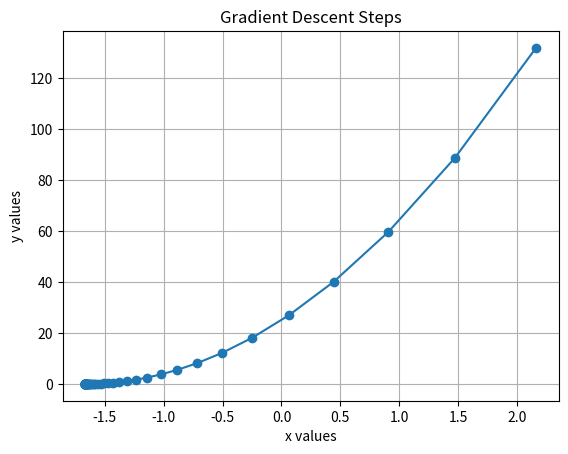

Recreate this plot in Python.
import matplotlib.pyplot as plt

# Step 1: Define the function and its gradient
def func(x):
    return (3 * x + 5) ** 2
def grad(x):
    return 2 * (3 * x + 5) * 3  # Derivative of the function with respect to x
# Step 2: Initialize variables
cur_x = 3  # Starting point
rate = 0.01  # Learning rate
precision = 0.0000001  # Precision for stopping
max_iters = 10000  # Maximum number of iterations
iters = 0  # Iteration counter
# Lists to store values for plotting
x_values = []
y_values = []
# Step 3: Implement Gradient Descent
while iters < max_iters:
    prev_x = cur_x
    gradient = grad(prev_x)  # Store the gradient value for clarity
    cur_x = cur_x - rate * gradient  # Update x based on gradient
    x_values.append(cur_x)
    y_values.append(func(cur_x))
    
    # Output point (x, y), value of gradient
    print(f"Iteration {iters}: x = {cur_x:.6f}, y = {func(cur_x):.6f}, gradient = {gradient:.6f}")
    
    # Check for convergence
    if abs(prev_x - cur_x) < precision:
        break 
    iters += 1
# Step 4: Output the final result
final_y = func(cur_x)  # Final y value
print(f"Local minimum occurs at x = {cur_x}, y = {final_y}, after {iters} iterations")

# Step 5: Plot the points
plt.plot(x_values, y_values, marker='o', linestyle='-')
plt.title('Gradient Descent Steps')
plt.xlabel('x values')
plt.ylabel('y values')
plt.grid(True)
plt.show()

